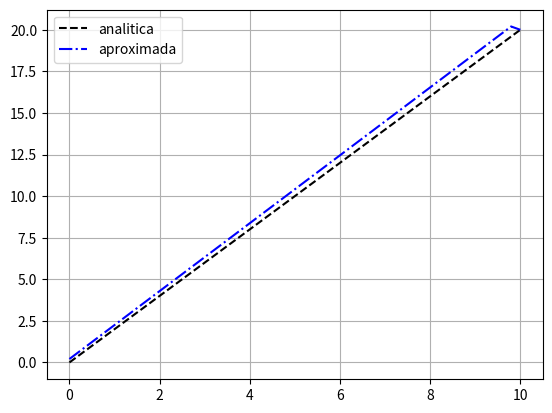

Write the Python code that produced this figure.
import numpy as np
import matplotlib.pyplot as plt


x_inicial = 0
x_final = 10
n = 50 #n = len(x)
x = np.linspace(x_inicial,x_final,n) #criando uma malha


fx = x**2 #funcao de x
dfx = 2*x #derivada analitica
dfx1 = np.empty(n) #criando um array para a formulação avançada do metodo das diferencas finitas

dx = (x_final - x_inicial)/n #criando o passo

#preenchendo o array da derivada aproximada
for i in range(0, n-1):
    dfx1[i] = (fx[i+1]-fx[i])/dx

#definindo o ponto no problema de contorno
dfx1[n-1] = dfx[n-1]
#plotando e comparando as derivadas

plt.plot(x,dfx,'--k',x,dfx1,'-.b')
plt.legend(['analitica','aproximada'])
plt.grid()
plt.show()    
